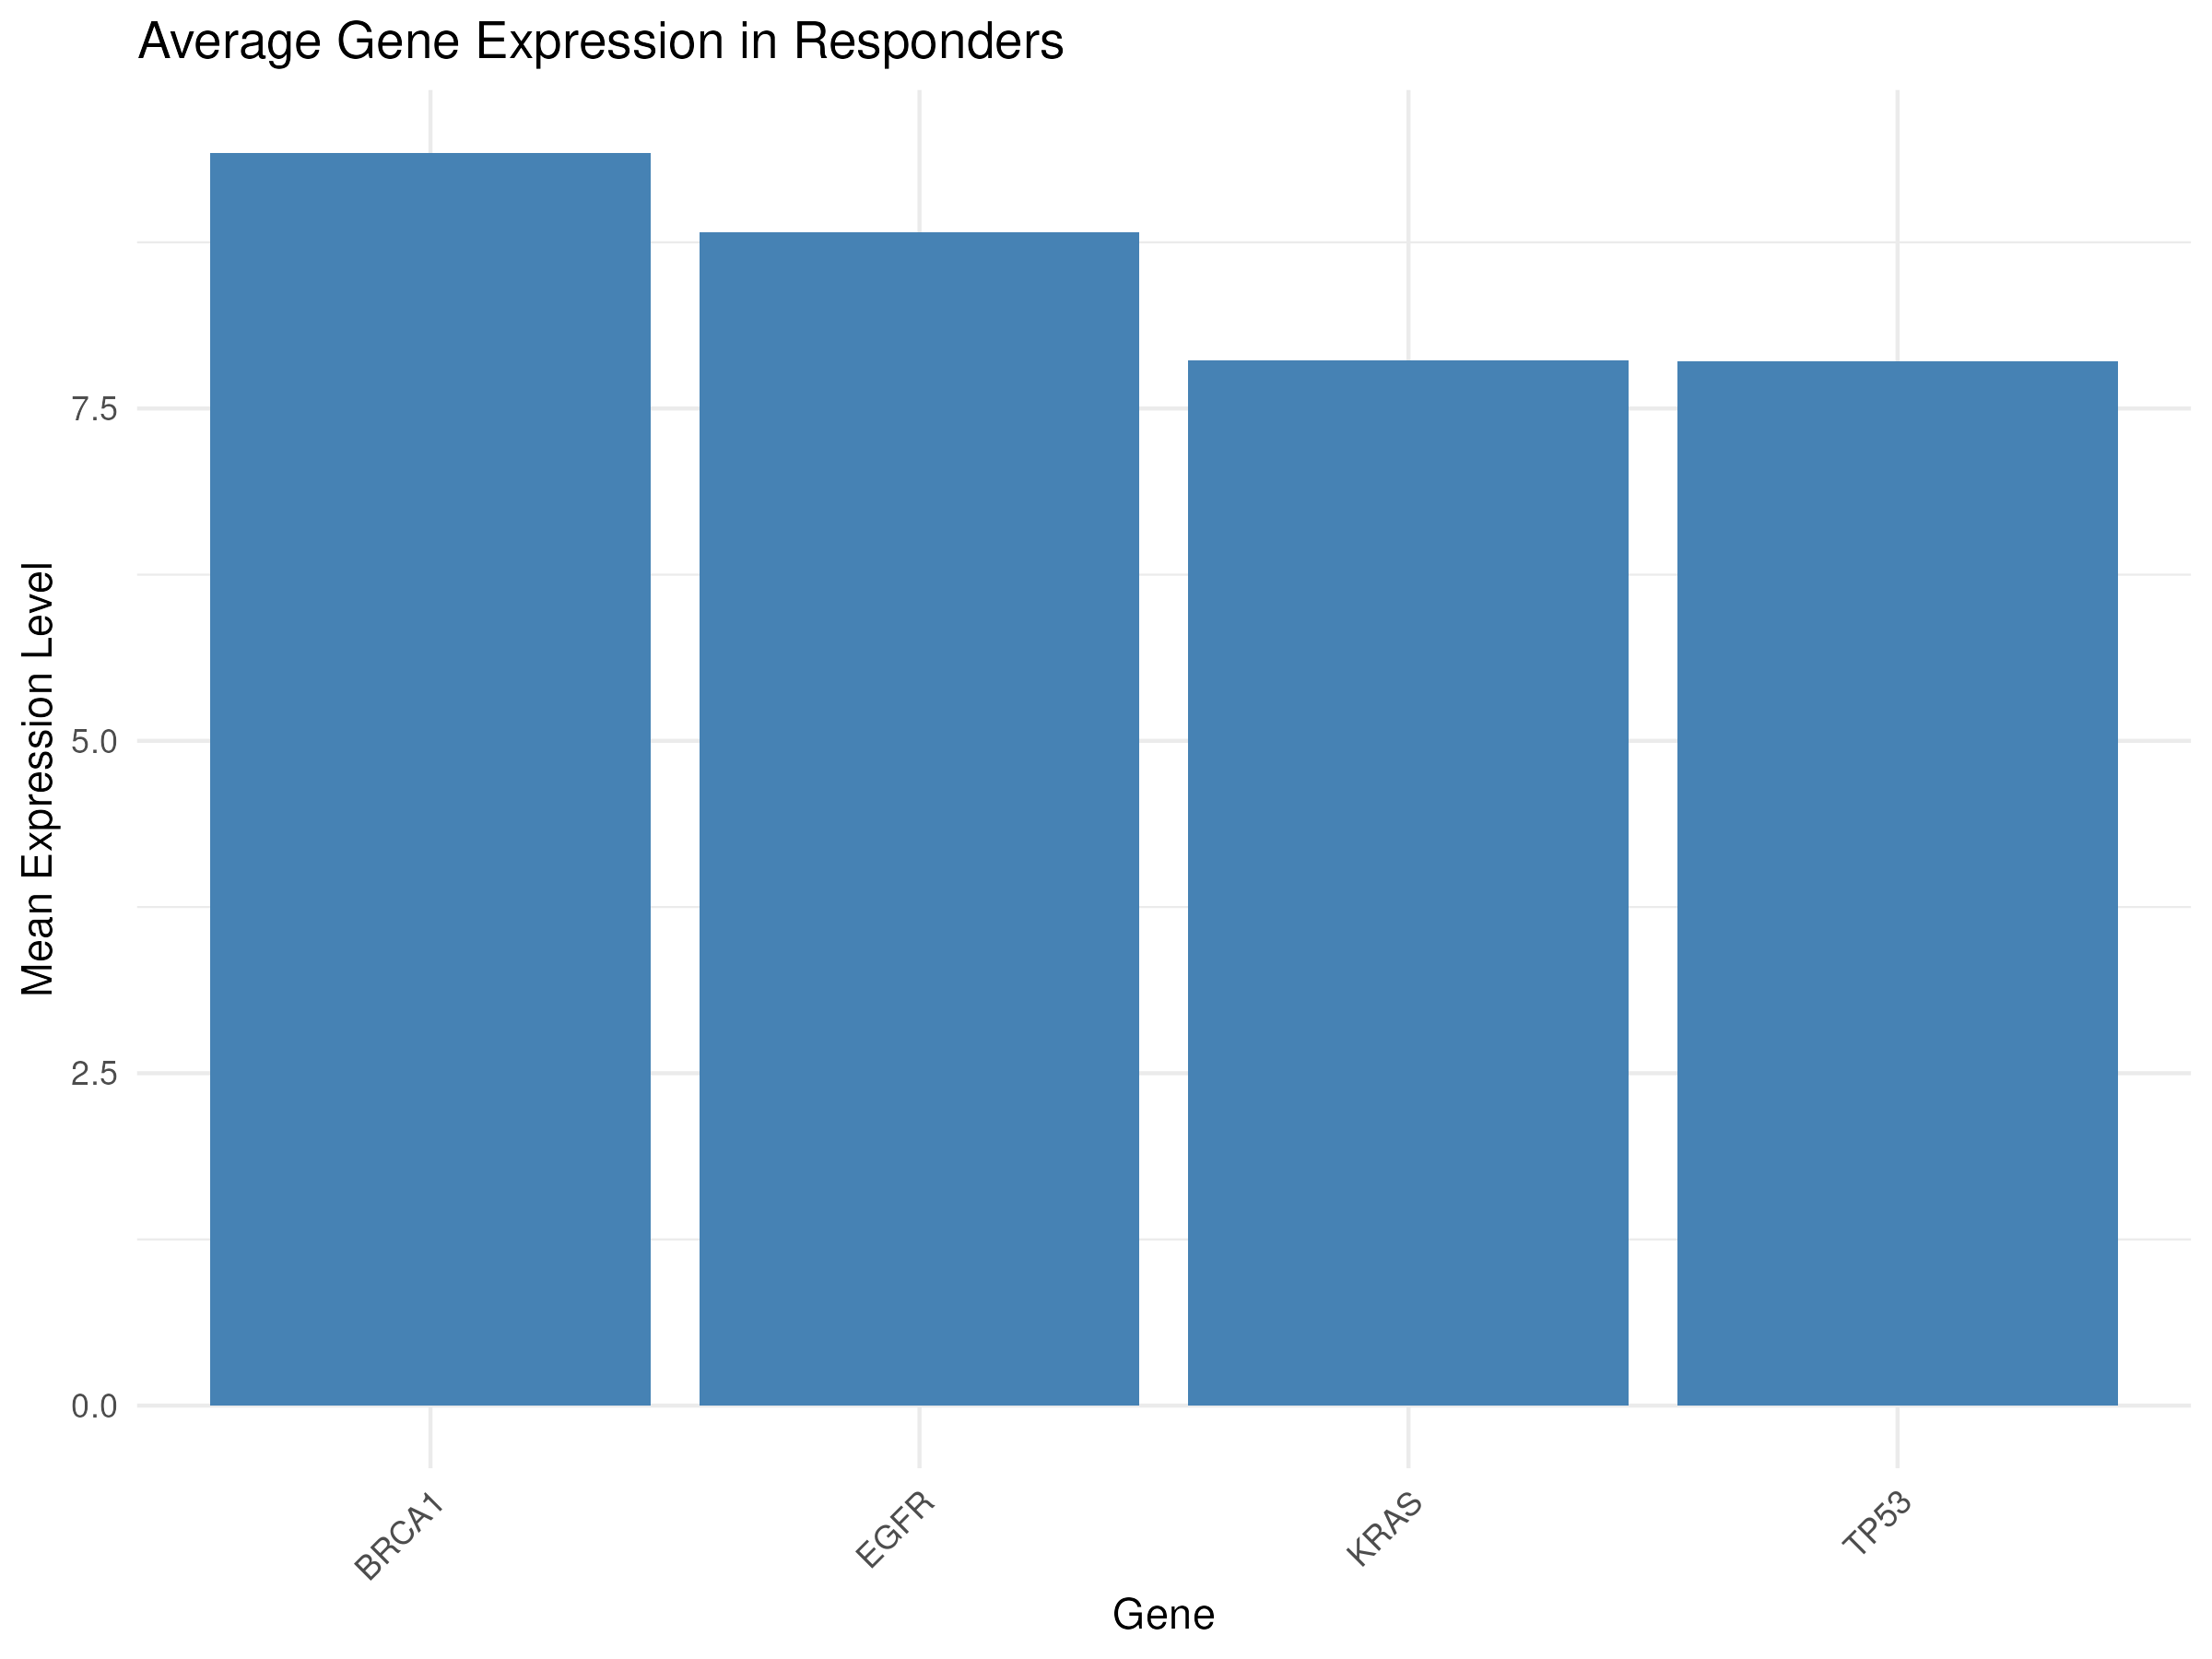

R code for this plot:
library(tidyverse)
library(ggrepel)

data <- read.csv("bio_complex_data.csv")

responder_data <- data %>%
  filter(drug_response == "Responder") %>%
  select(ends_with("_expr")) %>%
  summarise(across(everything(), mean, na.rm = TRUE)) %>%
  pivot_longer(everything(), names_to = "gene", values_to = "mean_expression") %>%
  mutate(gene = str_remove(gene, "_expr"))

final_plot <- ggplot(responder_data, aes(x = reorder(gene, -mean_expression), y = mean_expression)) +
  geom_bar(stat = "identity", fill = "steelblue") +
  labs(title = "Average Gene Expression in Responders",
       x = "Gene",
       y = "Mean Expression Level") +
  theme_minimal() +
  theme(axis.text.x = element_text(angle = 45, hjust = 1))

ggsave("__OUTPUT_PNG_FILE__", plot = final_plot, width = 8, height = 6, dpi = 300)
ggsave("__OUTPUT_PDF_FILE__", plot = final_plot, width = 8, height = 6)
